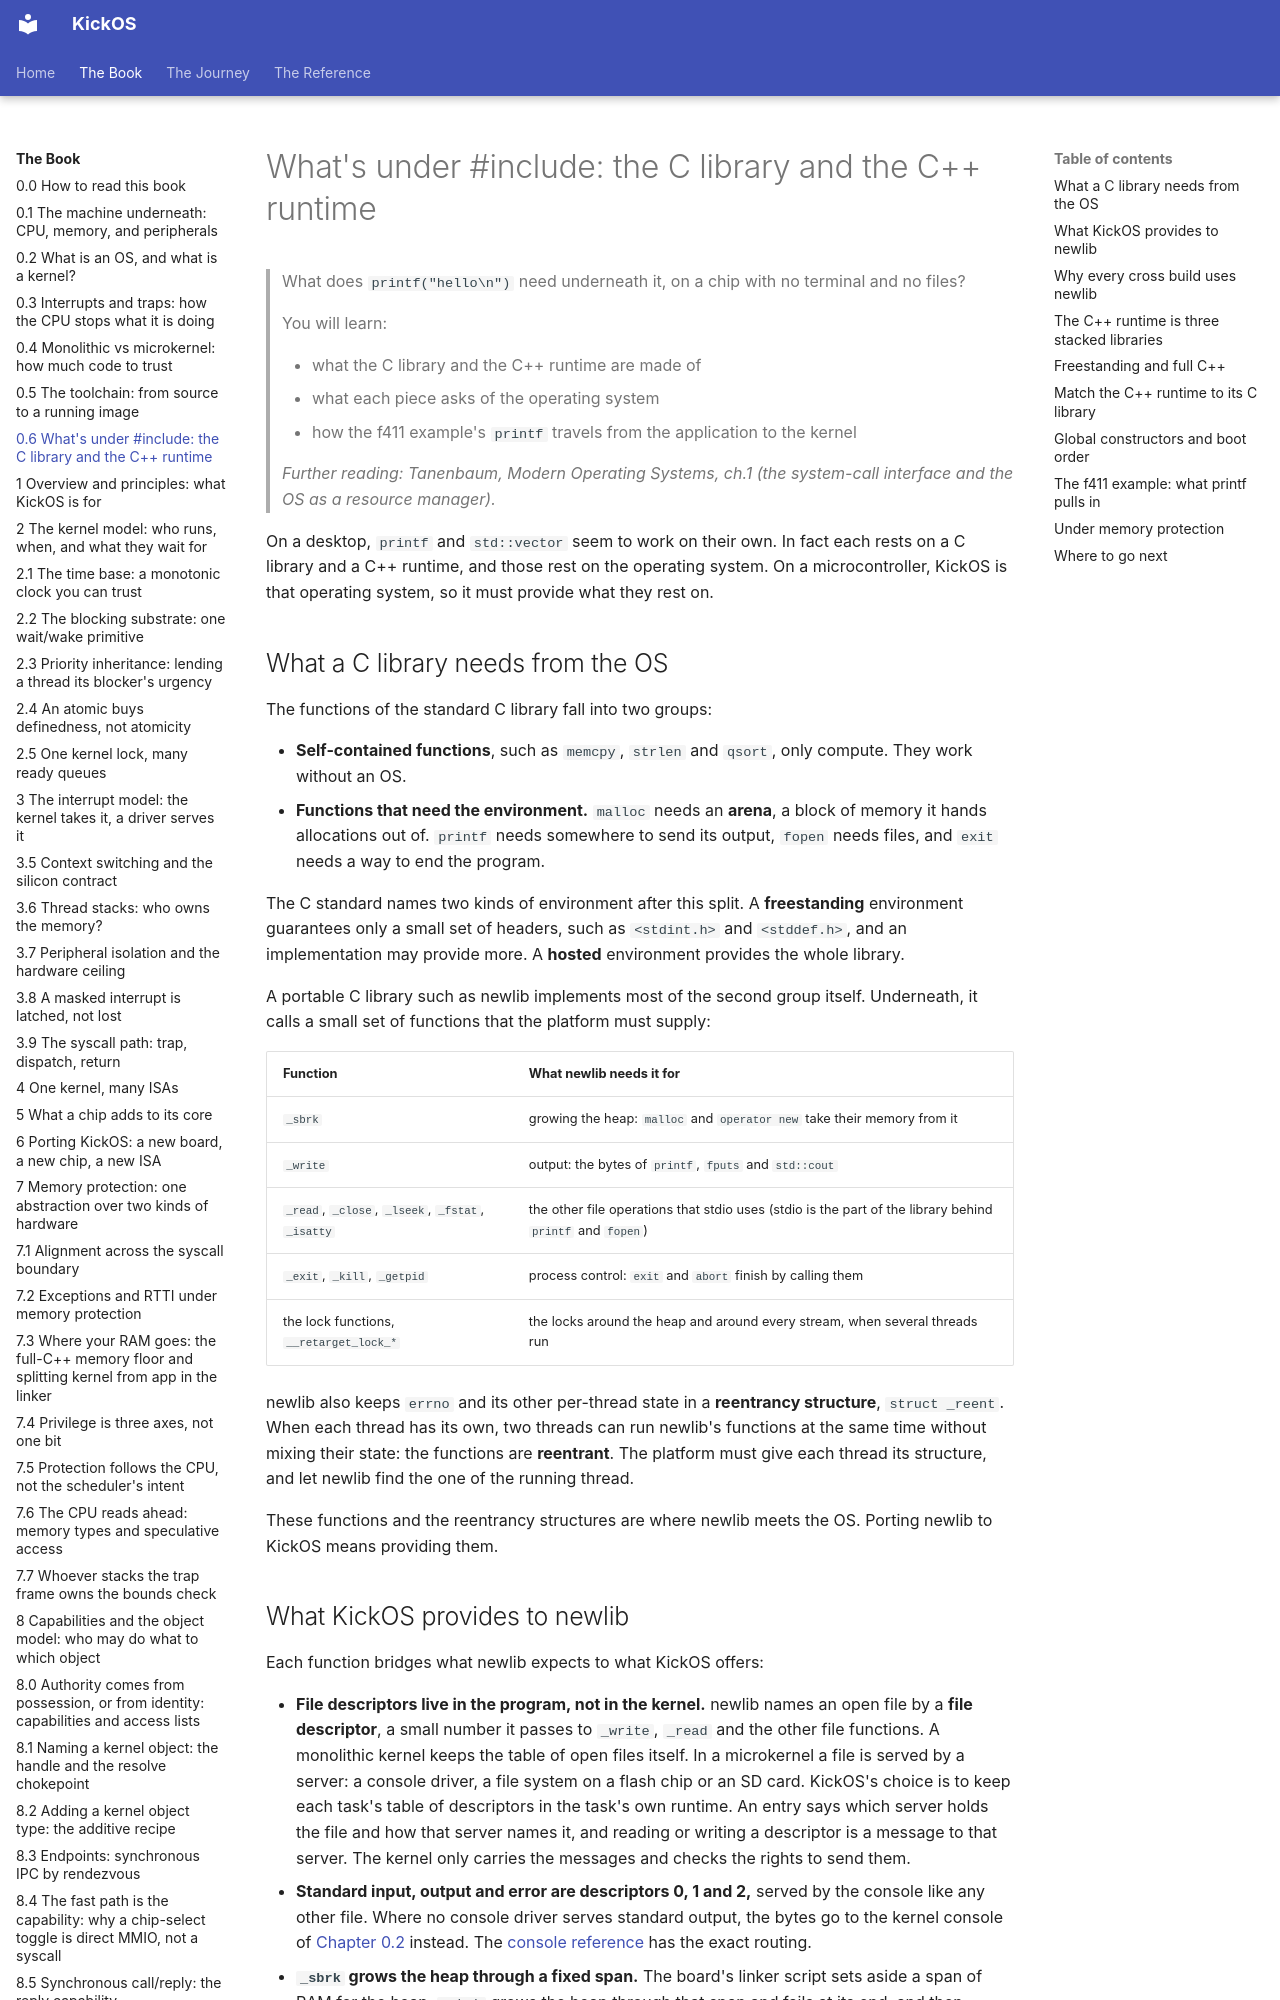

repository: leducp/KickOS · page: book/whats-under-include-libc-and-the-cxx-runtime.html · generator: mkdocs

<!-- SPDX-License-Identifier: CECILL-C -->
<!-- Copyright (c) 2026 Philippe Leduc -->
# What's under #include: the C library and the C++ runtime

> What does `printf("hello\n")` need underneath it, on a chip with no terminal and
> no files?
>
> You will learn:
>
> - what the C library and the C++ runtime are made of
> - what each piece asks of the operating system
> - how the f411 example's `printf` travels from the application to the kernel
>
> *Further reading: Tanenbaum, Modern Operating Systems, ch.1 (the system-call
> interface and the OS as a resource manager).*

On a desktop, `printf` and `std::vector` seem to work on their own. In fact each
rests on a C library and a C++ runtime, and those rest on the operating system.
On a microcontroller, KickOS is that operating system, so it must provide
what they rest on.

## What a C library needs from the OS

The functions of the standard C library fall into two groups:

- **Self-contained functions**, such as `memcpy`, `strlen` and `qsort`, only
  compute. They work without an OS.
- **Functions that need the environment.** `malloc` needs an **arena**, a block
  of memory it hands allocations out of. `printf` needs somewhere to send its
  output, `fopen` needs files, and `exit` needs a way to end the program.

The C standard names two kinds of environment after this split. A
**freestanding** environment guarantees only a small set of headers, such as
`<stdint.h>` and `<stddef.h>`, and an implementation may provide more. A
**hosted** environment provides the whole library.

A portable C library such as newlib implements most of the second group itself.
Underneath, it calls a small set of functions that the platform must supply:

| Function | What newlib needs it for |
|---|---|
| `_sbrk` | growing the heap: `malloc` and `operator new` take their memory from it |
| `_write` | output: the bytes of `printf`, `fputs` and `std::cout` |
| `_read`, `_close`, `_lseek`, `_fstat`, `_isatty` | the other file operations that stdio uses (stdio is the part of the library behind `printf` and `fopen`) |
| `_exit`, `_kill`, `_getpid` | process control: `exit` and `abort` finish by calling them |
| the lock functions, `__retarget_lock_*` | the locks around the heap and around every stream, when several threads run |

newlib also keeps `errno` and its other per-thread state in a **reentrancy
structure**, `struct _reent`. When each thread has its own, two threads can run
newlib's functions at the same time without mixing their state: the functions
are **reentrant**. The platform must give each thread its structure, and let
newlib find the one of the running thread.

These functions and the reentrancy structures are where newlib meets the OS.
Porting newlib to KickOS means providing them.
